Dataset: datasets (GitHub, MatthiasDR96/vision_demonstrator). Classes: c-not defect, no defect, scratch.

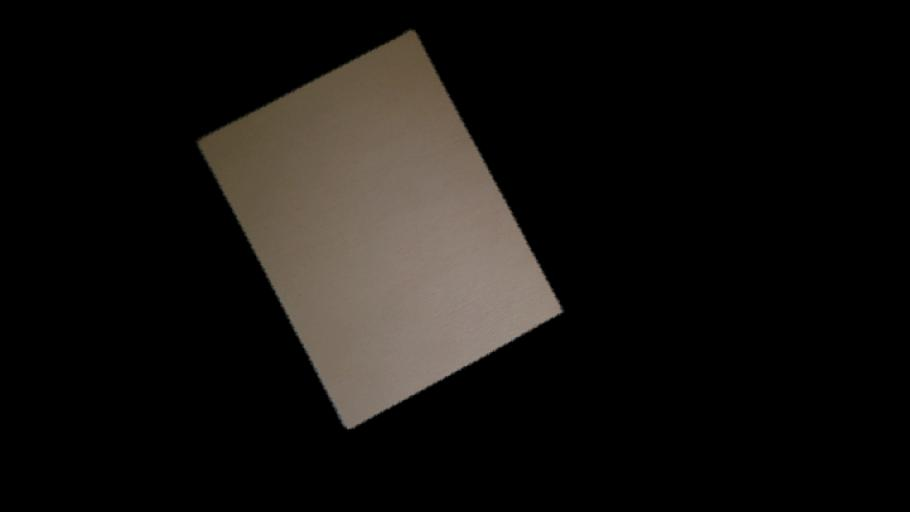
Label: no defect

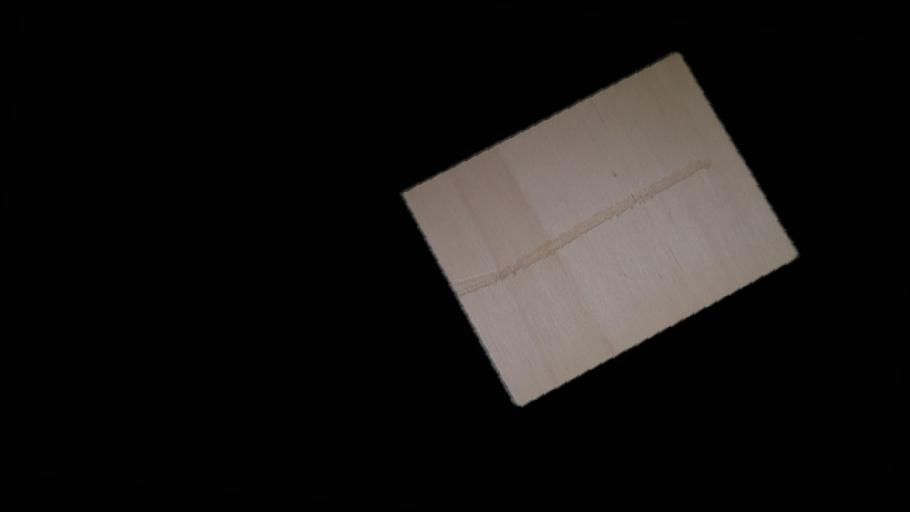
Label: scratch

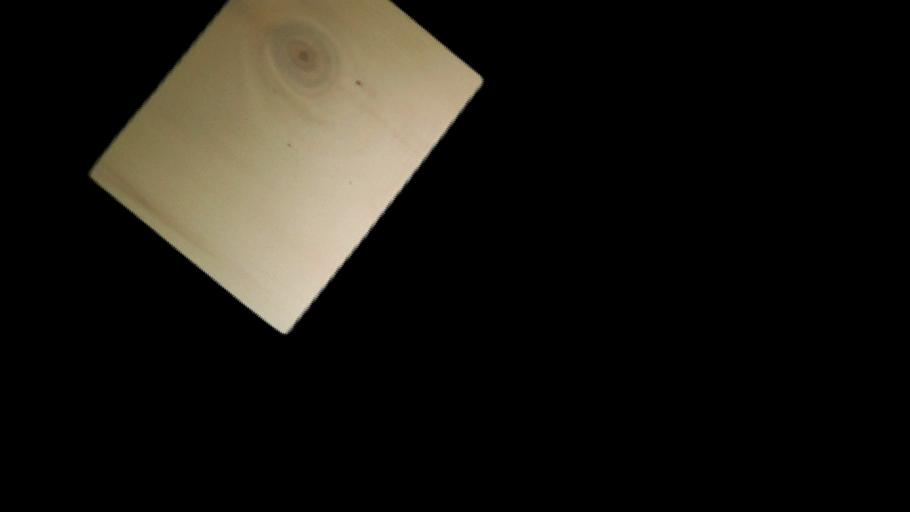
Label: c-not defect

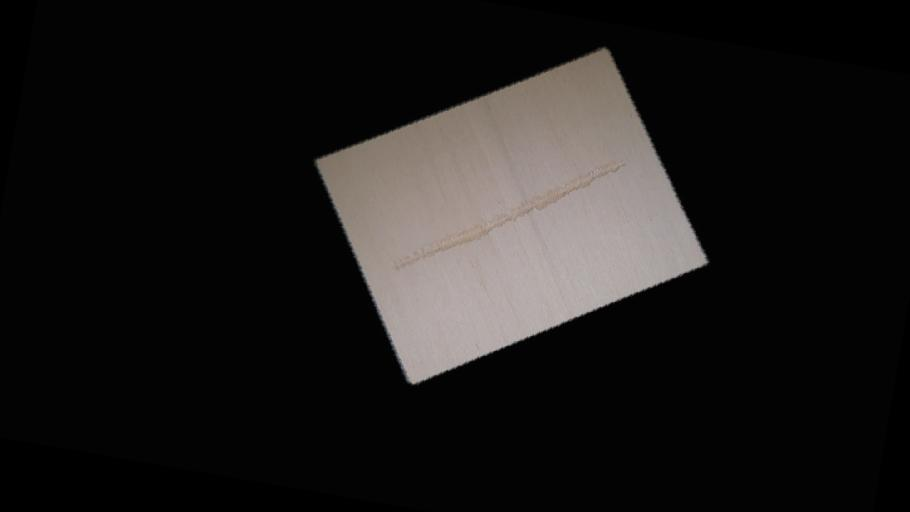
Label: scratch

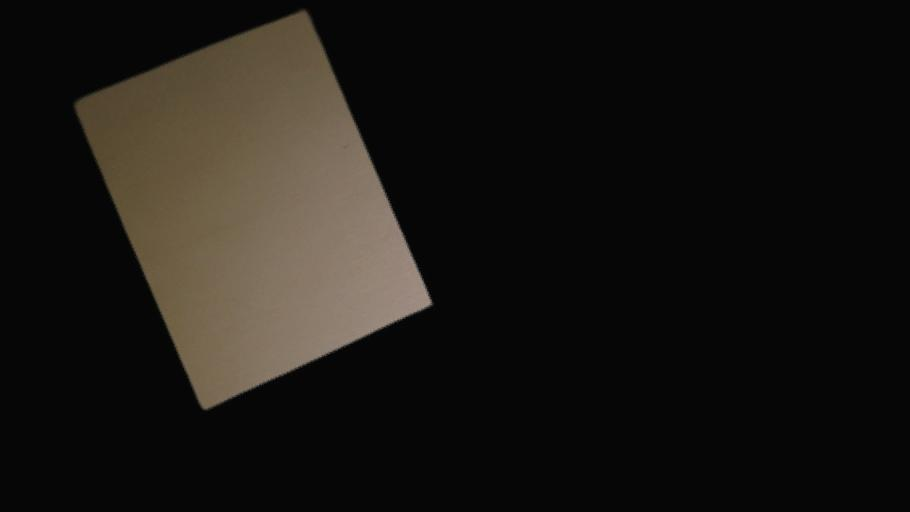
Label: no defect

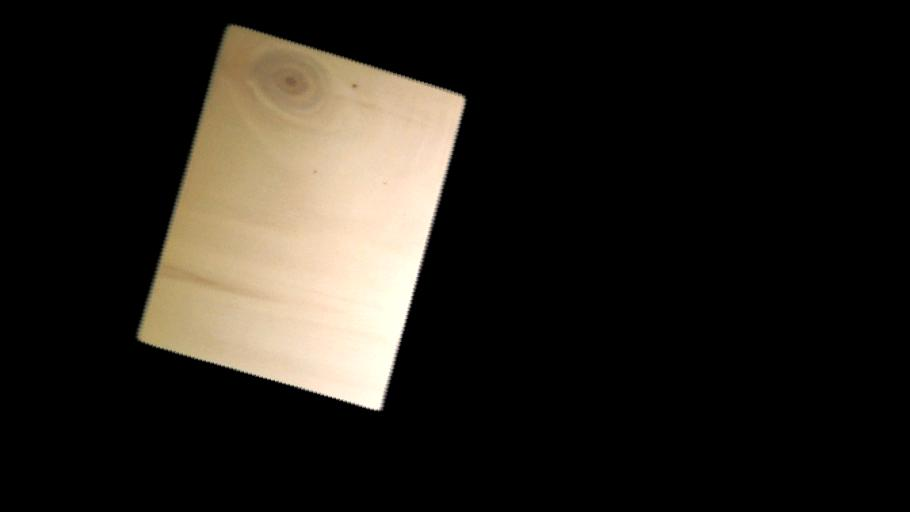
Label: c-not defect
